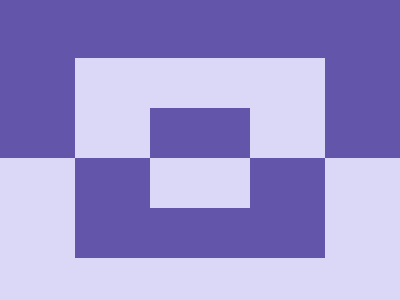

Write the HTML and CSS that draws this image.

<!DOCTYPE html>
<html lang="en">
    <head>
        <meta charset="UTF-8" />
        <meta name="viewport" content="width=device-width, initial-scale=1.0" />
        <title>8-th Dec</title>
        <style>
            body {
                display: flex;
                align-items: center;
                justify-content: center;
                background: linear-gradient(
                    to bottom,
                    #6255aa 50%,
                    #dbd7f6 50%
                );
                height: 100vh;
            }
            .square {
                width: 100px;
                height: 100px;
                border-width: 50px 75px;
                border-style: solid;
                border-image: linear-gradient(
                        to bottom,
                        #dbd7f6 50%,
                        #6255aa 50%
                    )
                    1;
            }
        </style>
    </head>
    <body>
        <div class="square"></div>
    </body>
</html>
